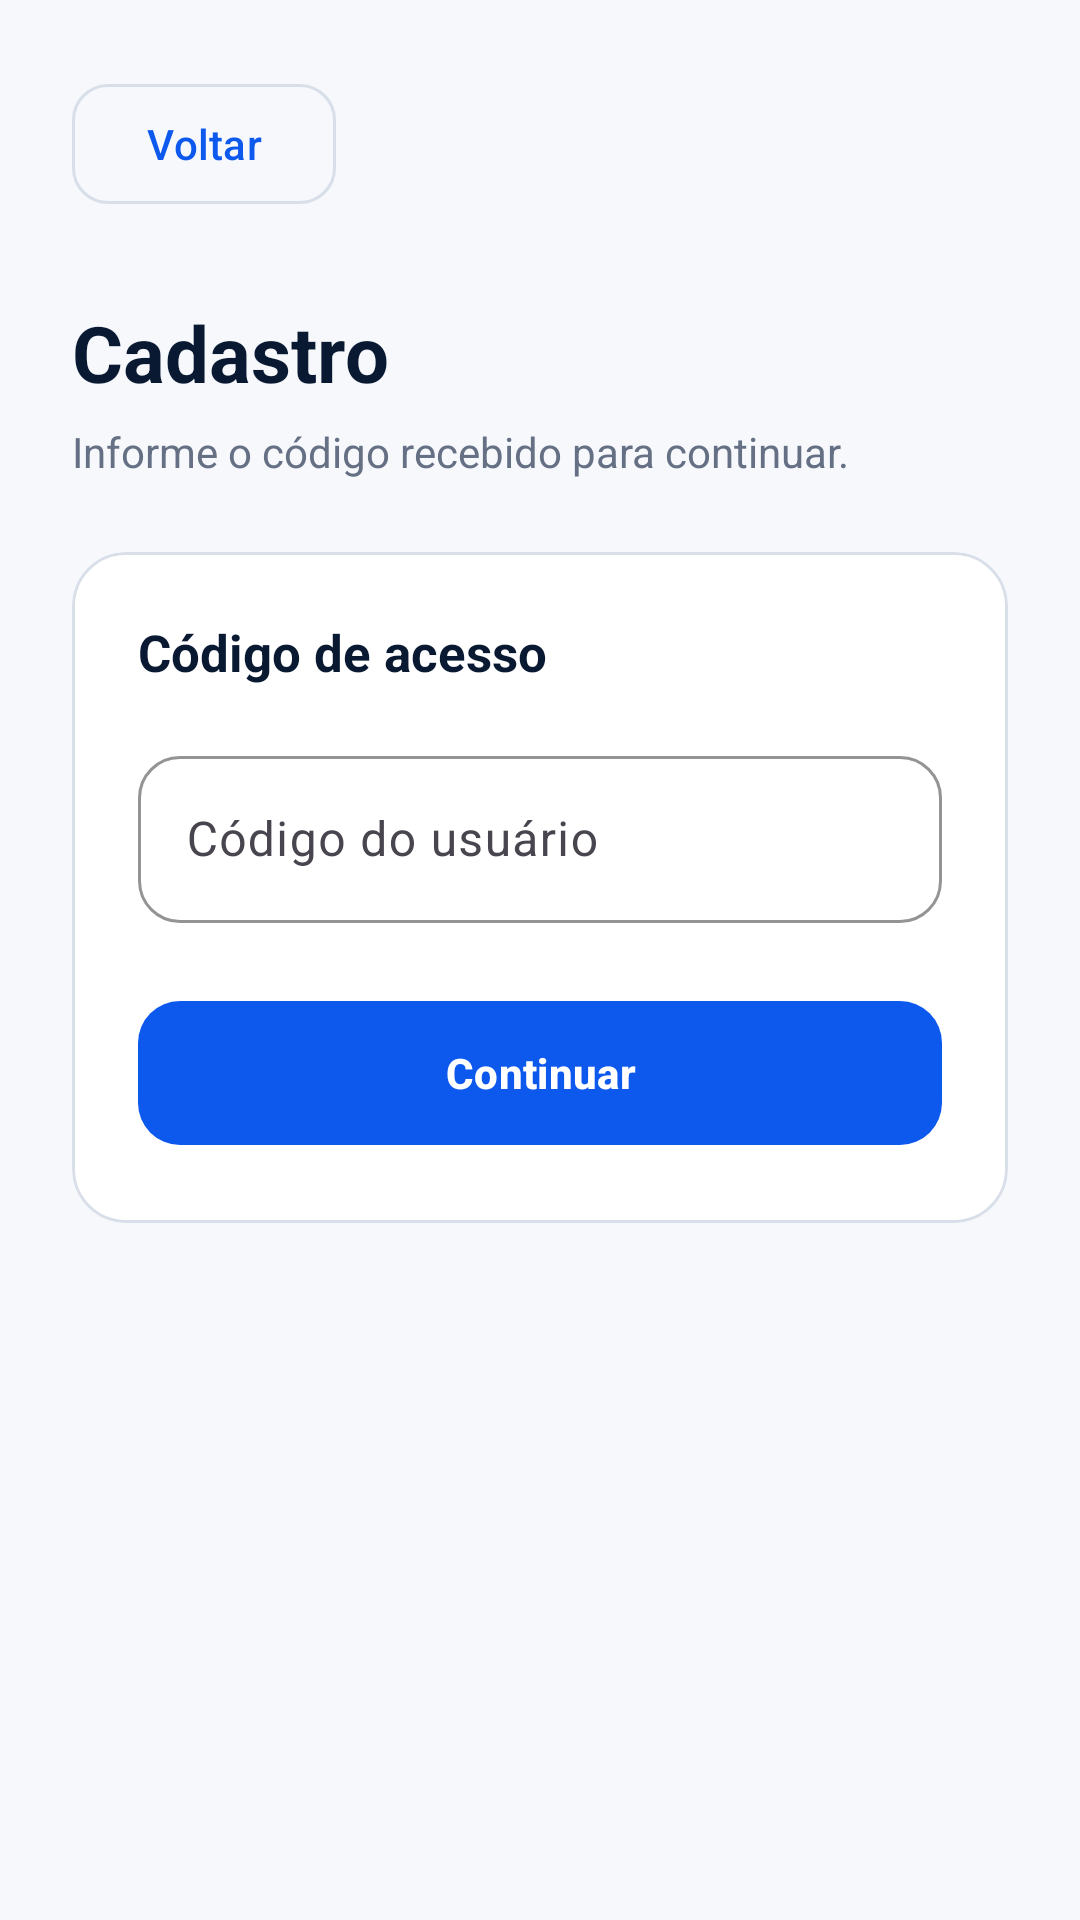

Layout XML and referenced resources for this Android screen:
<!-- AndroidManifest.xml: application theme Theme.TCC -->
<!-- res/layout/cadastro.xml -->
<?xml version="1.0" encoding="utf-8"?>
<ScrollView xmlns:android="http://schemas.android.com/apk/res/android"
    xmlns:app="http://schemas.android.com/apk/res-auto"
    android:layout_width="match_parent"
    android:layout_height="match_parent"
    android:background="@color/background_light"
    android:fillViewport="true">

    <LinearLayout
        android:layout_width="match_parent"
        android:layout_height="wrap_content"
        android:orientation="vertical"
        android:padding="24dp">

        <com.google.android.material.button.MaterialButton
            android:id="@+id/btnVoltar"
            style="@style/Widget.Material3.Button.OutlinedButton"
            android:layout_width="wrap_content"
            android:layout_height="48dp"
            android:text="@string/voltar"
            android:textAllCaps="false"
            android:textColor="@color/primary_blue"
            app:cornerRadius="12dp"
            app:strokeColor="@color/border_color" />

        <TextView
            android:layout_width="match_parent"
            android:layout_height="wrap_content"
            android:layout_marginTop="28dp"
            android:text="@string/cadastro_titulo"
            android:textColor="@color/text_primary"
            android:textSize="26sp"
            android:textStyle="bold" />

        <TextView
            android:layout_width="match_parent"
            android:layout_height="wrap_content"
            android:layout_marginTop="6dp"
            android:text="@string/cadastro_instrucao"
            android:textColor="@color/text_secondary"
            android:textSize="14sp" />

        <com.google.android.material.card.MaterialCardView
            android:layout_width="match_parent"
            android:layout_height="wrap_content"
            android:layout_marginTop="24dp"
            app:cardBackgroundColor="@color/surface"
            app:cardCornerRadius="18dp"
            app:cardElevation="0dp"
            app:strokeColor="@color/border_color"
            app:strokeWidth="1dp">

            <LinearLayout
                android:layout_width="match_parent"
                android:layout_height="wrap_content"
                android:orientation="vertical"
                android:padding="22dp">

                <TextView
                    android:layout_width="match_parent"
                    android:layout_height="wrap_content"
                    android:text="@string/codigo_acesso"
                    android:textColor="@color/text_primary"
                    android:textSize="17sp"
                    android:textStyle="bold" />

                <com.google.android.material.textfield.TextInputLayout
                    style="@style/Widget.Material3.TextInputLayout.OutlinedBox"
                    android:layout_width="match_parent"
                    android:layout_height="wrap_content"
                    android:layout_marginTop="18dp"
                    android:hint="@string/codigo_usuario"
                    app:boxBackgroundColor="@color/surface"
                    app:boxCornerRadiusBottomEnd="14dp"
                    app:boxCornerRadiusBottomStart="14dp"
                    app:boxCornerRadiusTopEnd="14dp"
                    app:boxCornerRadiusTopStart="14dp"
                    app:boxStrokeColor="@color/primary_blue">

                    <com.google.android.material.textfield.TextInputEditText
                        android:id="@+id/etCodigoUsuario"
                        android:layout_width="match_parent"
                        android:layout_height="wrap_content"
                        android:inputType="text"
                        android:maxLines="1"
                        android:textColor="@color/text_primary" />
                </com.google.android.material.textfield.TextInputLayout>

                <com.google.android.material.button.MaterialButton
                    android:id="@+id/btnCadastrar"
                    android:layout_width="match_parent"
                    android:layout_height="56dp"
                    android:layout_marginTop="22dp"
                    android:text="@string/continuar"
                    android:textAllCaps="false"
                    android:textColor="@color/on_primary"
                    android:textStyle="bold"
                    app:backgroundTint="@color/primary_blue"
                    app:cornerRadius="14dp" />
            </LinearLayout>
        </com.google.android.material.card.MaterialCardView>
    </LinearLayout>
</ScrollView>
<!-- resources referenced by this layout -->
<resources>
  <color name="background_light">#F6F8FC</color>
  <color name="border_color">#D9DFE9</color>
  <color name="on_primary">#FFFFFFFF</color>
  <color name="primary_blue">#0D58ED</color>
  <color name="surface">#FFFFFFFF</color>
  <color name="text_primary">#081931</color>
  <color name="text_secondary">#657084</color>
  <string name="cadastro_instrucao">Informe o código recebido para continuar.</string>
  <string name="cadastro_titulo">Cadastro</string>
  <string name="codigo_acesso">Código de acesso</string>
  <string name="codigo_usuario">Código do usuário</string>
  <string name="continuar">Continuar</string>
  <string name="voltar">Voltar</string>
  <style name="Theme.TCC" parent="Base.Theme.TCC" />
  <style name="Base.Theme.TCC" parent="Theme.Material3.DayNight.NoActionBar">
          <item name="colorPrimary">@color/primary_blue</item>
          <item name="colorOnPrimary">@color/on_primary</item>
          <item name="colorPrimaryContainer">@color/primary_container</item>
          <item name="colorOnPrimaryContainer">@color/text_primary</item>
  
          <item name="colorSecondary">@color/primary_blue</item>
          <item name="colorOnSecondary">@color/on_primary</item>
  
          <item name="colorSurface">@color/surface</item>
          <item name="colorOnSurface">@color/text_primary</item>
          <item name="colorOutline">@color/border_color</item>
  
          <item name="android:windowBackground">@color/background_light</item>
          <item name="android:colorAccent">@color/primary_blue</item>
          <item name="android:textColorPrimary">@color/text_primary</item>
          <item name="android:textColorSecondary">@color/text_secondary</item>
  
          <item name="android:statusBarColor">@color/background_light</item>
          <item name="android:navigationBarColor">@color/background_light</item>
          <item name="android:windowLightStatusBar">true</item>
      </style>
  <color name="primary_container">#E8EFFF</color>
</resources>
